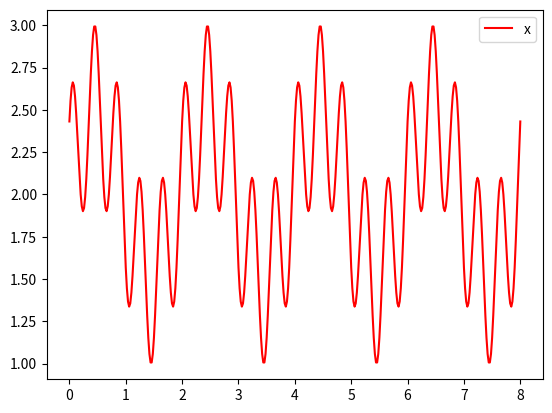

Recreate this plot in Python.
import numpy as np
import math
import time
from numpy.linalg import solve
import matplotlib.pyplot as plt

# analytical solution parameters
AA = 1
aa = 2.0 * np.pi
bb = 3.0 * np.pi

# 空间的左右边界（该例子是一维的）
left_boundary = 0.0
right_boundary = 8.0
# 公式中的lambda的平方
lamb = 4


def u(x):
    """
    设置一个真解
    """
    return AA * np.sin(bb * (x + 0.05)) * np.cos(aa * (x + 0.05)) + 2.0


def d2u_dx2(x):
    """
    对u(x)的二阶导，就是拉普拉斯算子
    """
    return -AA * (aa * aa + bb * bb) * np.sin(bb * (x + 0.05)) * np.cos(aa * (x + 0.05)) \
           - 2.0 * AA * aa * bb * np.cos(bb * (x + 0.05)) * np.sin(aa * (x + 0.05))


def f(x):
    return d2u_dx2(x) + lamb * u(x)


vanal_u = np.vectorize(u)
vanal_f = np.vectorize(f)


# calculate the matrix A,f in linear equations system 'Au=f'
def cal_matrix(N, points):
    """
    N:离散的区间数，离散点为N+1,因为加入了端点
    points: 就是离散点，本例中，就是N+1个点
    """
    A = np.zeros((N + 1, N + 1), dtype=np.float64)
    dx = (right_boundary - left_boundary) / N
    for i in range(1, N):
        A[i, i - 1] = 1 / (dx ** 2)
        A[i, i] = lamb - 2 / (dx ** 2)
        A[i, i + 1] = 1 / (dx ** 2)
    A[0, 0] = 1.0
    A[N, N] = 1.0
    f = np.zeros((N + 1, 1), dtype=np.float64)
    f[0, 0] = u(points[0])
    f[1:N] = vanal_f(points[1:N]).reshape((-1, 1))
    f[N] = u(points[-1])
    return (A, f)


# calculate the l^{inf}-norm and l^{2}-norm error for u
def test(points, u):
    """
    计算真解和数值解的均方误差
    """
    true_values = vanal_u(points)
    numerical_values = u
    epsilon = true_values - numerical_values
    epsilon = np.maximum(epsilon, -epsilon)
    error_inf = epsilon.max()
    error_l2 = math.sqrt(8 * sum(epsilon * epsilon) / len(epsilon))
    print('L_infty=', error_inf, 'L_2=', error_l2)
    return (error_l2)


def error_plot(multi_Errors):
    import matplotlib.pyplot as plt
    plt.figure(figsize=[7, 5])
    plt.tick_params(labelsize=10)
    font2 = {
        'weight': 'normal',
        'size': 22,
    }
    plt.xlabel('Degrees of freedom', font2)
    plt.ylabel('$L_2$ absolute error', font2)
    plt.xscale('log')
    plt.yscale('log')
    Label = ['FDM', 'PINN', 'RFM']
    for i in range(len(multi_Errors)):
        Error = multi_Errors[i]
        plt.plot(Error[:, 0], Error[:, 1], \
                 lw=1.5, ls='-', clip_on=False, \
                 marker='o', markersize=10, \
                 label=Label[i], \
                 markerfacecolor='none', \
                 markeredgewidth=1.5)
    plt.legend()
    plt.title("Comparison of accuracy on 1D Helmholtz equation")
    plt.show()


def time_plot(multi_Errors):
    import matplotlib.pyplot as plt
    plt.figure(figsize=[7, 5])
    plt.tick_params(labelsize=10)
    font2 = {
        'weight': 'normal',
        'size': 22,
    }
    plt.xlabel('Degrees of freedom', font2)
    plt.ylabel('Solving time', font2)
    Label = ['FDM', 'PINN', 'RFM']
    for i in range(len(multi_Errors)):
        Error = multi_Errors[i]
        plt.plot(Error[:, 0], Error[:, 2], \
                 lw=1.5, ls='-', clip_on=False, \
                 marker='o', markersize=10, \
                 label=Label[i], \
                 markerfacecolor='none', \
                 markeredgewidth=1.5)
    plt.legend()
    plt.title("Comparison of efficiency on 1D Helmholtz equation")
    plt.show()


def main(N):
    time_begin = time.time()
    points = np.linspace(0, 8.0, N + 1)
    A, f = cal_matrix(N, points)
    u = solve(A, f).reshape((-1))
    error = test(points, u)
    time_end = time.time()
    return (error, time_end - time_begin)


if __name__ == '__main__':
    # 画图
    fig = plt.figure()
    ax = fig.add_subplot()
    x = np.linspace(0, 8, 401)
    y = u(x)
    ax.plot(x, y, color='r', label='x')
    ax.legend(loc='upper right')
    plt.show()
    # FDM_Error = np.zeros([5, 3])
    # for i in range(5):
    #     N = int(100 * 2 ** i)
    #     print('***********************')
    #     print("N = M =", N)
    #     FDM_Error[i, 0] = N
    #     FDM_Error[i, 1], FDM_Error[i, 2] = main(N)
    #
    # error_plot([FDM_Error])
